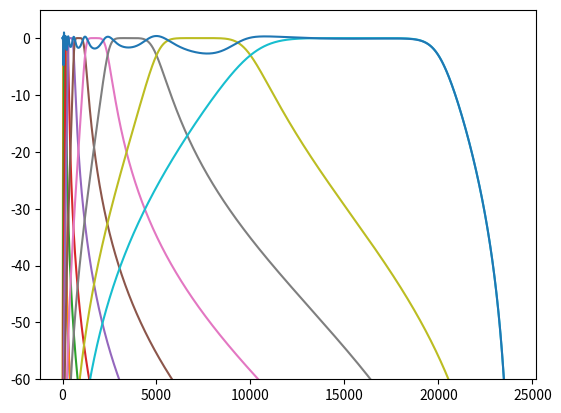

Write Python code to recreate this figure.
# -*- coding: utf-8 -*-
"""
Created on Tue May 24 16:18:46 2022

[redacted]
"""

import numpy as np
from scipy import signal

import matplotlib.pyplot as plt

class AudioConfig():
    def __init__(self):
        self.sampleRate = 48000
        self.dataType = 'float32'
        self.masterVolume = 1.0
        self.blockSize = 0
        
        self.fftColumns = 1024
        self.fftSize = self.fftColumns
        self.fftFreqs = np.fft.rfftfreq(self.fftSize, 1/self.sampleRate)
        
        self.actualBlockSize = 0
        
        self.eqBands = 10
        self.eqFreqs = [60, 170, 310, 600, 1000, 3000, 6000, 12000, 14000, 16000]
        self.eqGain = np.ones(self.eqBands, dtype=float)
        
    def computeFFTDetails(self):
        self.fftSize = self.fftColumns
        self.fftFreqs = np.fft.rfftfreq(self.fftSize, 1/self.sampleRate)
        
    
class AudioFilter():
    def __init__(self, order=2, ftype='bandpass', freq=(None,None), fs=48000):
        self.flt = signal.butter(order, 
                                     freq,
                                     fs=fs,
                                     output='sos',
                                     btype=ftype
                                     )
        self.zi_l = signal.sosfilt_zi(self.flt)
        self.zi_r = signal.sosfilt_zi(self.flt)
        
    def compute(self, left, right, gain=1):
        left_flt, self.zi_l = signal.sosfilt(self.flt, left, zi=self.zi_l)
        right_flt, self.zi_r = signal.sosfilt(self.flt, right, zi=self.zi_r)
    
        left_flt = left_flt * gain
        right_flt = right_flt * gain
        
        return left_flt, right_flt
   

af = AudioFilter(order=2, freq=60, ftype='lowpass')
af2 = AudioFilter(order=2, freq=(60,170))
af3 = AudioFilter(order=2, freq=(170,310))
### plotting

w, h = signal.sosfreqz(af.flt, worN=4000, fs=48000)
w, h2 = signal.sosfreqz(af2.flt, worN=4000, fs=48000)
w, h3 = signal.sosfreqz(af3.flt, worN=4000, fs=48000)

#bands = [60, 170, 310, 600, 1000, 3000, 6000, 12000, 14000, 16000]
bands = [(20, 39), (40,79), (80, 159), (160,299), (300,599), (600,1199), (1200, 2399), (2400,4999), (5000, 9999), (10000, 20000)]
flt = []
h = []
db = []

audio_cfg = AudioConfig()
audio_filters = []
# make filters
audio_filters.append(AudioFilter(order=3, freq=39, ftype='lowpass', fs=audio_cfg.sampleRate))
for i in range(1, audio_cfg.eqBands):
    # 1 ... 8 - shelving filters will be treated manually

    audio_filters.append(AudioFilter(order=3,
                                     freq=bands[i],
                                     fs=audio_cfg.sampleRate)
                         )
 
print(len(audio_filters))

w, h = signal.sosfreqz(audio_filters[0].flt, worN=4000, fs=48000)
summed_response = np.zeros_like(h)

plt.figure(1)
plt.clf()


for flt in audio_filters:
    w, h = signal.sosfreqz(flt.flt, worN=4000, fs=48000)
    summed_response = summed_response + h
    dbx = 20*np.log10(np.maximum(np.abs(h), 1e-5))
    plt.plot(w, dbx)

dbx = 20*np.log10(np.maximum(np.abs(summed_response), 1e-5))
plt.plot(w, dbx, label='sum')

plt.ylim(-60, 5)
plt.show()

# plt.figure(1)
# plt.clf()

# flt.append(AudioFilter(order=2, freq=60, ftype='lowpass'))
# w, h = signal.sosfreqz(af.flt, worN=4000, fs=48000)
# dbx = 20*np.log10(np.maximum(np.abs(h), 1e-5))
# db.append(dbx)
# plt.plot (w, db[0])

# for i in range (1, 10):
#     # 1 .. 9
#     flt.append(AudioFilter(order=3, freq=(bands[i-1], bands[i])))
#     w, h = signal.sosfreqz(flt[i].flt, worN=4000, fs=48000)
#     dbx = 20*np.log10(np.maximum(np.abs(h[i]), 1e-5))
    
    
#     plt.plot(w, dbx)

# db = 20*np.log10(np.maximum(np.abs(h), 1e-5))
# db2 = 20*np.log10(np.maximum(np.abs(h2), 1e-5))
# db3 = 20*np.log10(np.maximum(np.abs(h3), 1e-5))

# dbsum = 20*np.log10(np.maximum(np.abs(h3+h2+h), 1e-5))
